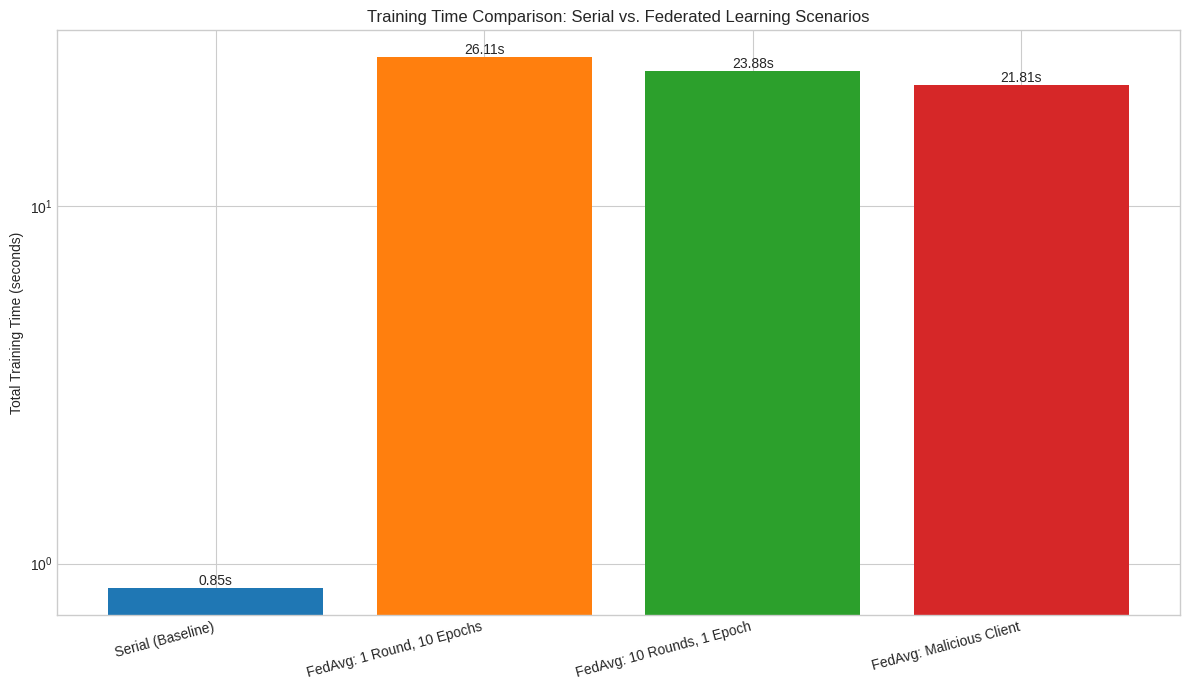
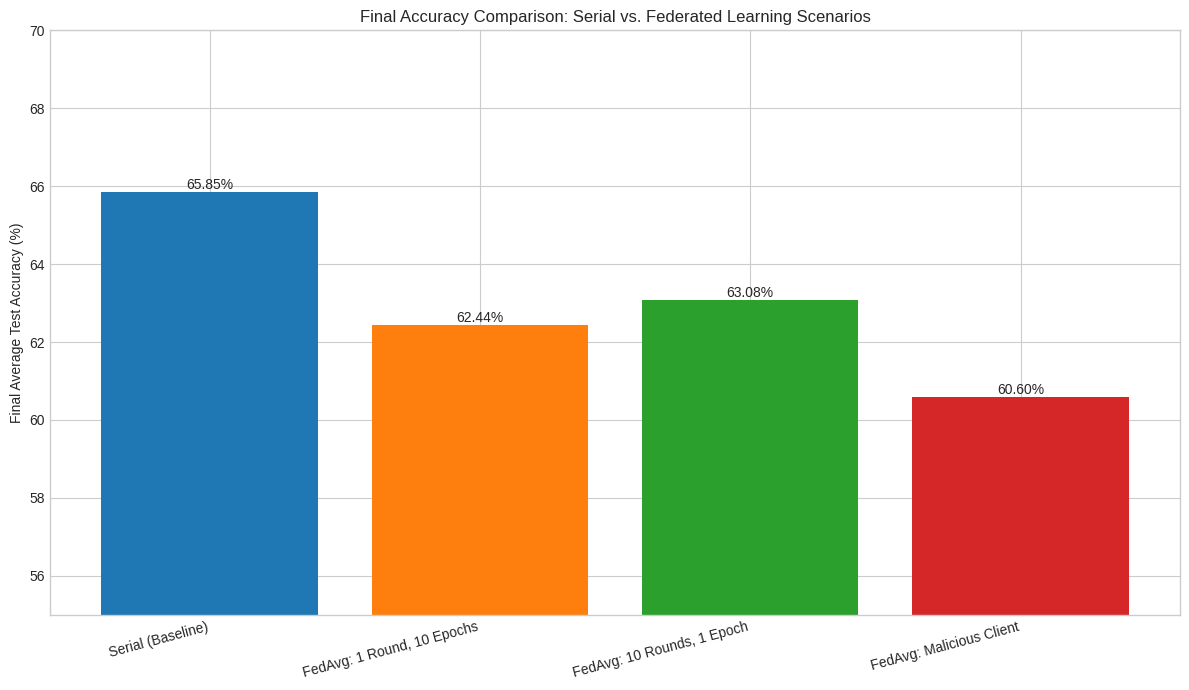

Python code for these plots, in order:
import matplotlib.pyplot as plt
import numpy as np

# --- Data from all Logistic Regression experiments ---
scenarios = [
    'Serial (Baseline)', 
    'FedAvg: 1 Round, 10 Epochs', 
    'FedAvg: 10 Rounds, 1 Epoch',
    'FedAvg: Malicious Client'
]

# Total training times
training_times = [
    0.8533,    # Serial
    26.1051,   # Scenario 1
    23.8758,   # Scenario 2
    21.8127    # Malicious
]

# Final average accuracies
accuracies = [
    65.85,     # Serial
    62.44,     # Scenario 1
    63.08,     # Scenario 2
    60.60      # Malicious
]


# --- Plot 1: Training Time Comparison ---
plt.style.use('seaborn-v0_8-whitegrid')
fig1, ax1 = plt.subplots(figsize=(12, 7))

bars1 = ax1.bar(scenarios, training_times, color=['#1f77b4', '#ff7f0e', '#2ca02c', '#d62728'])
ax1.set_ylabel('Total Training Time (seconds)')
ax1.set_title('Training Time Comparison: Serial vs. Federated Learning Scenarios')
ax1.set_yscale('log') # Use log scale due to large difference between serial and parallel

# Add text labels on bars
for bar in bars1:
    yval = bar.get_height()
    ax1.text(bar.get_x() + bar.get_width()/2.0, yval, f'{yval:.2f}s', va='bottom', ha='center', fontsize=10)

plt.xticks(rotation=15, ha="right")
plt.tight_layout()
plt.show()


# --- Plot 2: Final Accuracy Comparison ---
fig2, ax2 = plt.subplots(figsize=(12, 7))

bars2 = ax2.bar(scenarios, accuracies, color=['#1f77b4', '#ff7f0e', '#2ca02c', '#d62728'])
ax2.set_ylabel('Final Average Test Accuracy (%)')
ax2.set_title('Final Accuracy Comparison: Serial vs. Federated Learning Scenarios')
ax2.set_ylim(55, 70) # Set y-axis limit to better visualize differences

# Add text labels on bars
for bar in bars2:
    yval = bar.get_height()
    ax2.text(bar.get_x() + bar.get_width()/2.0, yval, f'{yval:.2f}%', va='bottom', ha='center', fontsize=10)

plt.xticks(rotation=15, ha="right")
plt.tight_layout()
plt.show()
